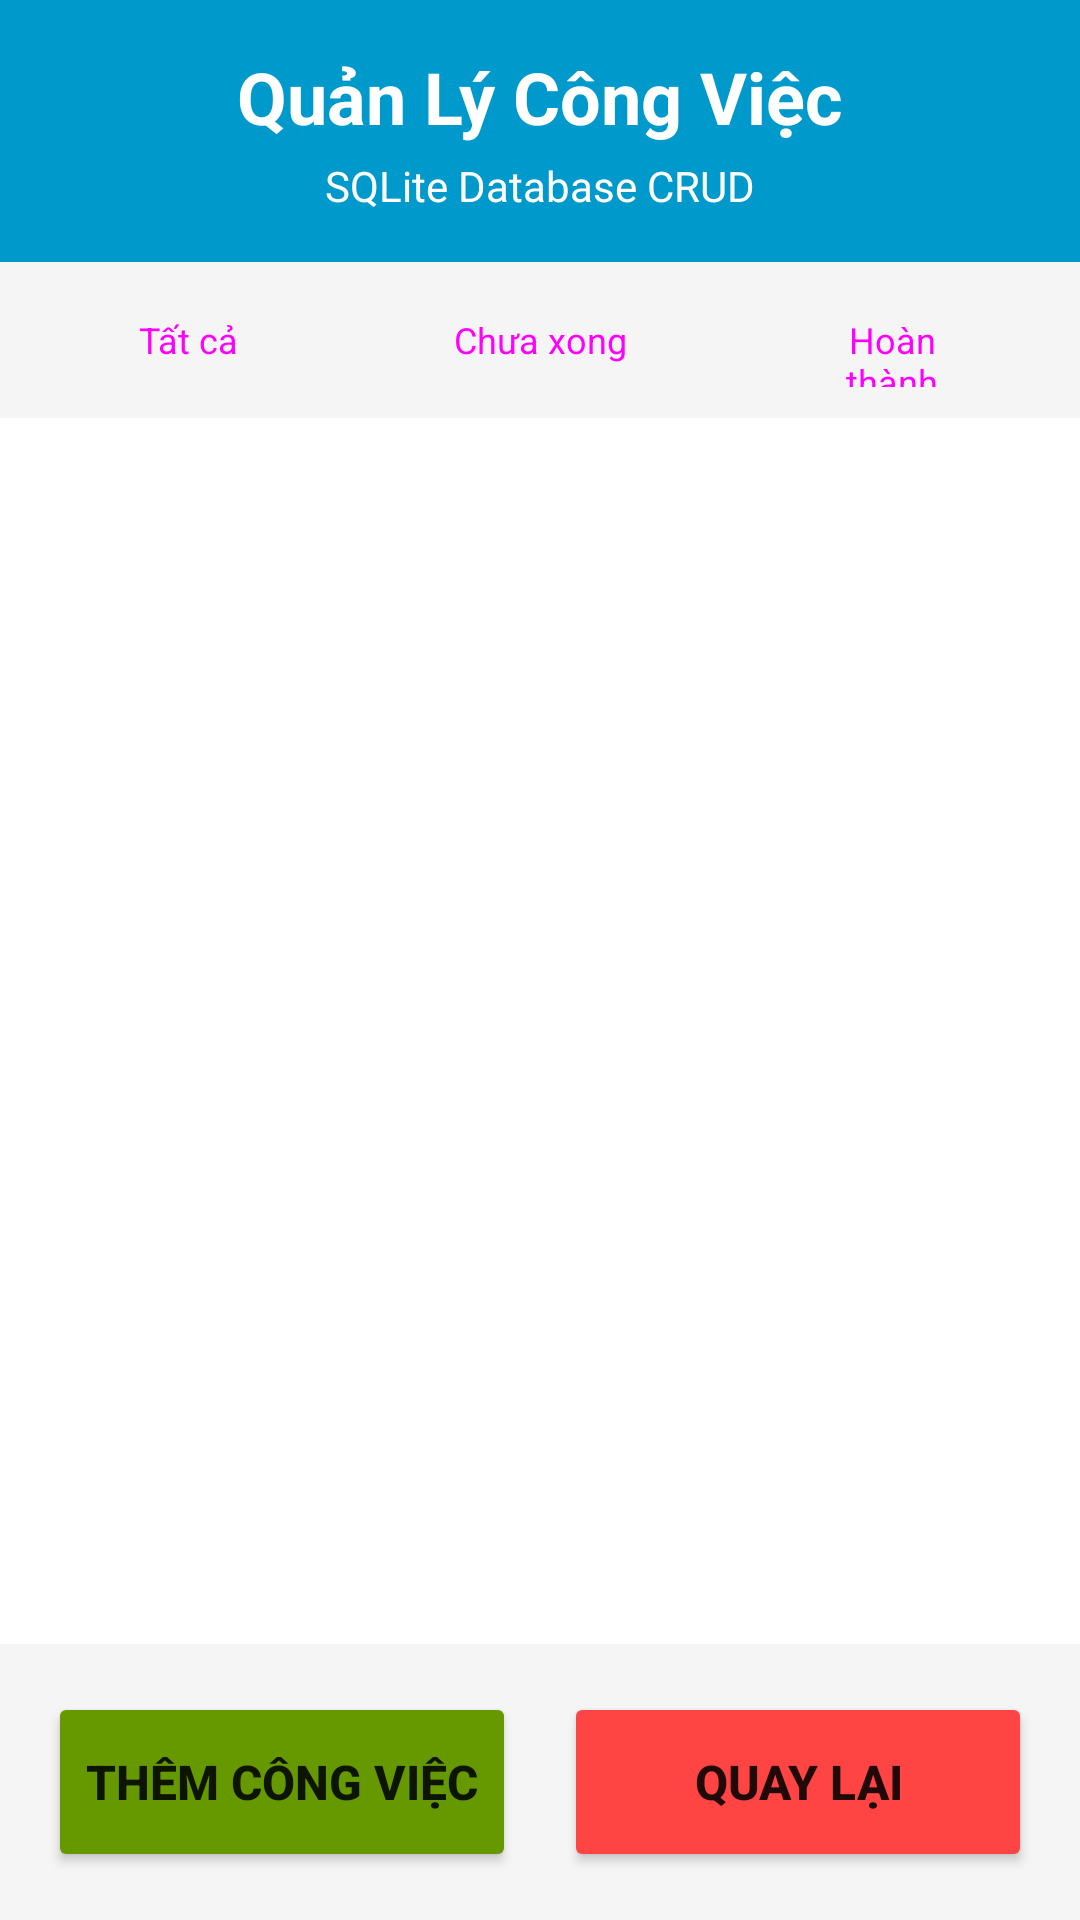

Reconstruct the res/layout file that produces this screen, plus the resources it refers to.
<!-- AndroidManifest.xml: application theme Theme.Lab1 -->
<!-- res/layout/activity_task_manager.xml -->
<?xml version="1.0" encoding="utf-8"?>
<LinearLayout xmlns:android="http://schemas.android.com/apk/res/android"
    android:layout_width="match_parent"
    android:layout_height="match_parent"
    android:orientation="vertical"
    android:background="@color/white">

    
    <LinearLayout
        android:layout_width="match_parent"
        android:layout_height="wrap_content"
        android:orientation="vertical"
        android:padding="16dp"
        android:background="@android:color/holo_blue_dark">

        <TextView
            android:layout_width="wrap_content"
            android:layout_height="wrap_content"
            android:text="Quản Lý Công Việc"
            android:textSize="24sp"
            android:textStyle="bold"
            android:textColor="@color/white"
            android:layout_gravity="center" />

        <TextView
            android:layout_width="wrap_content"
            android:layout_height="wrap_content"
            android:text="SQLite Database CRUD"
            android:textSize="14sp"
            android:textColor="@color/white"
            android:layout_gravity="center"
            android:layout_marginTop="4dp" />

    </LinearLayout>

    
    <LinearLayout
        android:layout_width="match_parent"
        android:layout_height="wrap_content"
        android:orientation="horizontal"
        android:padding="8dp"
        android:background="#F5F5F5">

        <Button
            android:id="@+id/btn_show_all"
            android:layout_width="0dp"
            android:layout_height="36dp"
            android:layout_weight="1"
            android:text="Tất cả"
            android:textSize="12sp"
            android:backgroundTint="@android:color/holo_blue_light"
            android:layout_marginEnd="4dp"
            style="@style/Widget.Material3.Button.UnelevatedButton" />

        <Button
            android:id="@+id/btn_show_pending"
            android:layout_width="0dp"
            android:layout_height="36dp"
            android:layout_weight="1"
            android:text="Chưa xong"
            android:textSize="12sp"
            android:backgroundTint="@android:color/holo_orange_light"
            android:layout_marginHorizontal="4dp"
            style="@style/Widget.Material3.Button.UnelevatedButton" />

        <Button
            android:id="@+id/btn_show_completed"
            android:layout_width="0dp"
            android:layout_height="36dp"
            android:layout_weight="1"
            android:text="Hoàn thành"
            android:textSize="12sp"
            android:backgroundTint="@android:color/holo_green_light"
            android:layout_marginStart="4dp"
            style="@style/Widget.Material3.Button.UnelevatedButton" />

    </LinearLayout>

    
    <androidx.recyclerview.widget.RecyclerView
        android:id="@+id/rv_tasks"
        android:layout_width="match_parent"
        android:layout_height="0dp"
        android:layout_weight="1"
        android:padding="8dp" />

    
    <LinearLayout
        android:layout_width="match_parent"
        android:layout_height="wrap_content"
        android:orientation="horizontal"
        android:padding="16dp"
        android:background="#F5F5F5">

        <Button
            android:id="@+id/btn_add_task"
            android:layout_width="0dp"
            android:layout_height="60dp"
            android:layout_weight="1"
            android:text="THÊM CÔNG VIỆC"
            android:textSize="16sp"
            android:textStyle="bold"
            android:backgroundTint="@android:color/holo_green_dark"
            android:layout_marginEnd="8dp" />

        <Button
            android:id="@+id/btn_back_task_manager"
            android:layout_width="0dp"
            android:layout_height="60dp"
            android:layout_weight="1"
            android:text="QUAY LẠI"
            android:textSize="16sp"
            android:textStyle="bold"
            android:backgroundTint="@android:color/holo_red_light"
            android:layout_marginStart="8dp" />

    </LinearLayout>

</LinearLayout>
<!-- resources referenced by this layout -->
<resources>
  <color name="white">#FFFFFF</color>
  <style name="Theme.Lab1" parent="Theme.MaterialComponents.Light.NoActionBar" />
</resources>
